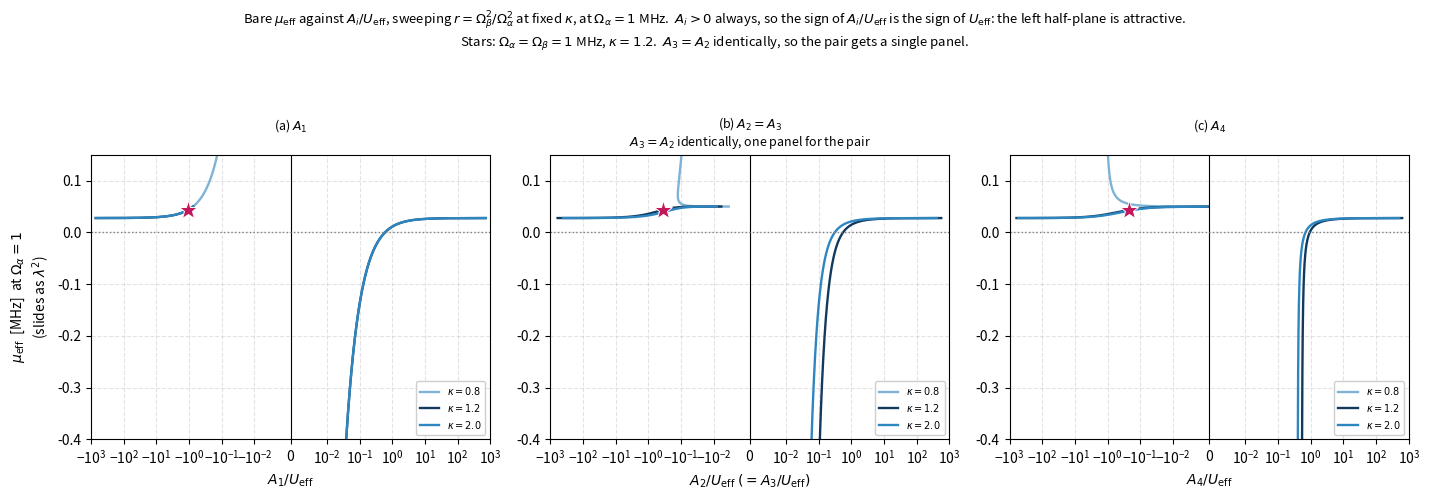

Reproduce this figure in Python.
"""
mu_vs_A_over_U.py
---------------------------------------------------------------------
mu_eff against A_i/U_eff, for the three distinct channels.

    mu_vs_A_over_U.png

Three panels: A_1, the pair A_2 = A_3, and A_4.  A_3 = A_2 identically, because
the resonance lock nu~_0 = nu~_1 gives N_0 = N_1 = N and both channels carry
the same J_N(kappa), so the pair gets a single panel rather than two copies of
the same curve.  (They are equal in MAGNITUDE only: in the Hamiltonian they sit
on different bonds and carry different phases, phi and -2 phi.)

SCALE
-----
The y axis is the bare mu_eff in MHz, which is NOT invariant under an overall
rescaling of the drive: under (Om_a, Om_b) -> lam (Om_a, Om_b) every A_i,
mu_eff and U_eff carries lam^2, so the x axis A_i/U_eff is untouched while
every curve slides vertically by lam^2.  The figure is therefore drawn at a
stated Om_a = 1 MHz, the value used in all the ED runs of this project;
changing it moves the curves vertically and does nothing else.

PARAMETRIZATION
---------------
With x = r Sigma(kappa) and r = Om_b^2/Om_a^2,

    U_eff   = Om_a^2 (3x - b)
    mu_eff  = Om_a^2 (a - x)
    A_1/U_eff = K1 / (3x - b)
    A_2/U_eff = A_3/U_eff = sqrt(x/Sigma) K2 |J_N(kappa)| / (3x - b)
    A_4/U_eff = (x/Sigma) |Sigma_4(kappa)| / (3x - b)

a = 3 Delta_1 - Delta_2, b = 4 Delta_1 + Delta_3 - 2 Delta_2,
K1 = |Delta_1 - Delta_2|, K2 = |Delta_2 - Delta_3|.

Each curve sweeps r at fixed kappa.  U_eff passes through zero at x = b/3, so
A_i/U_eff diverges and CHANGES SIGN there; the x axis is symmetric-log so both
signs and the divergence are visible.  Note A_i > 0 always, so the sign of
A_i/U_eff is the sign of U_eff: the left half-plane is the attractive side.

Units: MHz.
"""

import numpy as np
import math
from scipy.special import jv

C00, C01, C11 = 0.0, 20.0, 15.0
C02 = 2.0 * C11
C12, C22 = 45.0, 55.0
wp = 40.0
N_RES = 1
nu = 2 * C11 - C02 - N_RES * wp
ells = np.arange(-80, 81)

D1 = 1.0 / (C01 - 2 * C00)
D2 = 1.0 / (2 * C11 - C01)
D3 = 1.0 / (C12 - C02)
K1 = abs(D1 - D2)
K2 = abs(D2 - D3)
A_ = 3 * D1 - D2
B_ = 4 * D1 + D3 - 2 * D2

KAPPAS = [0.8, 1.2, 2.0]
KMAIN = 1.2
COL = {0.8: '#7fb3d5', 1.2: '#12395e', 2.0: '#2e86c1'}
OM_A = 1.0                      # Rabi scale (MHz); the curves slide as lam^2
# Validity of the second-order expansion.  H_eff^(2) needs Omega << every
# energy denominator it contains; the smallest of those is 10 MHz here, so
# Om_a = 1 MHz puts the expansion parameter at 0.1 and the derivation holds.
DEN_MIN = 10.0


def Sigma(k):
  return float(np.sum(jv(ells, k)**2 / (C02 - C01 + nu + ells * wp)))


def Sigma4(k):
  return float(np.sum(jv(ells, k)**2
                      * (1.0 / (C12 - 2 * C11 + nu + ells * wp)
                         - 1.0 / (2 * C22 - C12 + nu + ells * wp))))


def curves(k, r):
  """A_i/U_eff (4), mu_eff/U_eff, mu_eff [MHz] at Om_a = OM_A."""
  S, S4 = Sigma(k), Sigma4(k)
  x = r * S
  den = 3.0 * x - B_
  a1 = K1 / den
  a2 = np.sqrt(r) * K2 * abs(jv(N_RES, k)) / den
  a4 = r * abs(S4) / den
  mu_over_U = (A_ - x) / den
  mu = OM_A**2 * (A_ - x)
  return (a1, a2, a2, a4), mu_over_U, mu


print('=' * 76)
print('mu_eff against A_i/U_eff')
print('=' * 76)
print('U_eff  = Om_a^2 (3x - b),   mu_eff = Om_a^2 (a - x),   x = r Sigma')
print('a = %.6f, b = %.6f /MHz;  U_eff = 0 at x = b/3 = %.6f'
      % (A_, B_, B_ / 3))
print()
print('y axis is the bare mu_eff, which scales as lam^2 under')
print('   (Om_a, Om_b) -> lam (Om_a, Om_b), so it is drawn at Om_a = %g MHz;'
      % OM_A)
print('   the x axis A_i/U_eff is invariant and does not move with Om_a.')
print()
(a1, a2, a3, a4), mU, mu = curves(KMAIN, 1.0)
print('reference point Om_a = Om_b = %g MHz, kappa = %.1f:' % (OM_A, KMAIN))
print('   U_eff = %+.6f MHz, mu_eff = %+.6f MHz, mu_eff/U_eff = %+.6f'
      % (OM_A**2 * (3 * Sigma(KMAIN) - B_), mu, mU))
print('   A_1/U_eff = %+.4f   A_2/U_eff = A_3/U_eff = %+.4f   A_4/U_eff = %+.4f'
      % (a1, a2, a4))
print('   (all negative because U_eff < 0 here: the attractive side)')
print()
print('sign structure: A_i > 0 always, so sign(A_i/U_eff) = sign(U_eff).')
for k in KAPPAS:
  S = Sigma(k)
  rp = (B_ / 3) / S if S > 0 else None
  print('   kappa = %.1f: Sigma = %+.6f -> %s'
        % (k, S, 'U_eff = 0 at r = %.4f (Om_b/Om_a = %.4f); sign flips there'
           % (rp, math.sqrt(rp)) if rp else
           'U_eff < 0 for all r > 0 (no sign change)'))
print()
print('A_3 = A_2 identically (nu~_0 = nu~_1 -> N_0 = N_1), so the pair is drawn')
print('   in a single panel.  Equal in MAGNITUDE only: in H they sit on')
print('   different bonds and carry phases phi and -2 phi.')
print()
print('VALIDITY: smallest energy denominator in H_eff^(2) is %g MHz, so the'
      % DEN_MIN)
print('   expansion parameter is Om/DeltaE = %.2f at Om_a = %g MHz.'
      % (OM_A / DEN_MIN, OM_A))
print('   Second-order PT needs this << 1; it is %s here.'
      % ('fine' if OM_A / DEN_MIN < 0.2 else 'VIOLATED'))
print('=' * 76)

# ---- figure ----------------------------------------------------------
import matplotlib
matplotlib.use('Agg')
import matplotlib.pyplot as plt

fig, axs = plt.subplots(1, 3, figsize=(14.4, 5.0))
COLS = [(0, r'$A_1/U_{\mathrm{eff}}$', r'$A_1$'),
        (1, r'$A_2/U_{\mathrm{eff}}\;(=A_3/U_{\mathrm{eff}})$', r'$A_2=A_3$'),
        (3, r'$A_4/U_{\mathrm{eff}}$', r'$A_4$')]
rr = np.geomspace(1e-3, 1e3, 200000)


def brs(v, jump):
  cut = np.where(np.abs(np.diff(v)) > jump)[0]
  return [s for s in np.split(np.arange(v.size), cut + 1) if s.size > 1]


for c, (i, xlab, short) in enumerate(COLS):
  ax = axs[c]
  for k in KAPPAS:
    (A, mU, mu) = curves(k, rr)
    xv = A[i]
    f = True
    for sg in brs(xv, 50.0):
      ax.plot(xv[sg], mu[sg], color=COL[k], lw=1.7,
              label=(r'$\kappa=%.1f$' % k) if f else None)
      f = False
  (A0, mU0, mu0) = curves(KMAIN, 1.0)
  ax.plot([A0[i]], [mu0], '*', color='#c2185b', ms=14, zorder=6,
          markeredgecolor='w', markeredgewidth=0.7)
  ax.axvline(0.0, color='k', lw=0.8)
  ax.axhline(0.0, color='gray', ls=':', lw=1.0)
  ax.set_xscale('symlog', linthresh=1e-2)
  ax.set_xlim(-1e3, 1e3)
  ax.set_ylim(-0.4 * OM_A**2, 0.15 * OM_A**2)
  ax.set_xlabel(xlab)
  if c == 0:
    ax.set_ylabel(r'$\mu_{\mathrm{eff}}$  [MHz]  at $\Omega_\alpha=%g$' % OM_A
                  + '\n' + r'(slides as $\lambda^2$)')
  ax.set_title((r'(%s) ' % 'abc'[c]) + short
               + ('\n' r'$A_3=A_2$ identically, one panel for the pair'
                  if c == 1 else '\n '), fontsize=9)
  ax.legend(fontsize=7, loc='lower right', framealpha=0.95)
  ax.grid(True, ls='--', alpha=0.35)

fig.suptitle(r'Bare $\mu_{\mathrm{eff}}$ against $A_i/U_{\mathrm{eff}}$, '
             r'sweeping $r=\Omega_\beta^2/\Omega_\alpha^2$ at fixed $\kappa$, '
             + (r'at $\Omega_\alpha=%g$ MHz.  ' % OM_A) +
             r'$A_i>0$ always, so the sign of $A_i/U_{\mathrm{eff}}$ is the '
             r'sign of $U_{\mathrm{eff}}$: the left half-plane is attractive.'
             + '\n' + (r'Stars: $\Omega_\alpha=\Omega_\beta=%g$ MHz, '
                       r'$\kappa=1.2$.  ' % OM_A) +
             r'$A_3=A_2$ identically, so the pair gets a single panel.',
             fontsize=9.5, y=0.99)
fig.tight_layout(rect=[0, 0, 1, 0.925])
fig.savefig('mu_vs_A_over_U.png', dpi=170)
print('Saved -> mu_vs_A_over_U.png')
